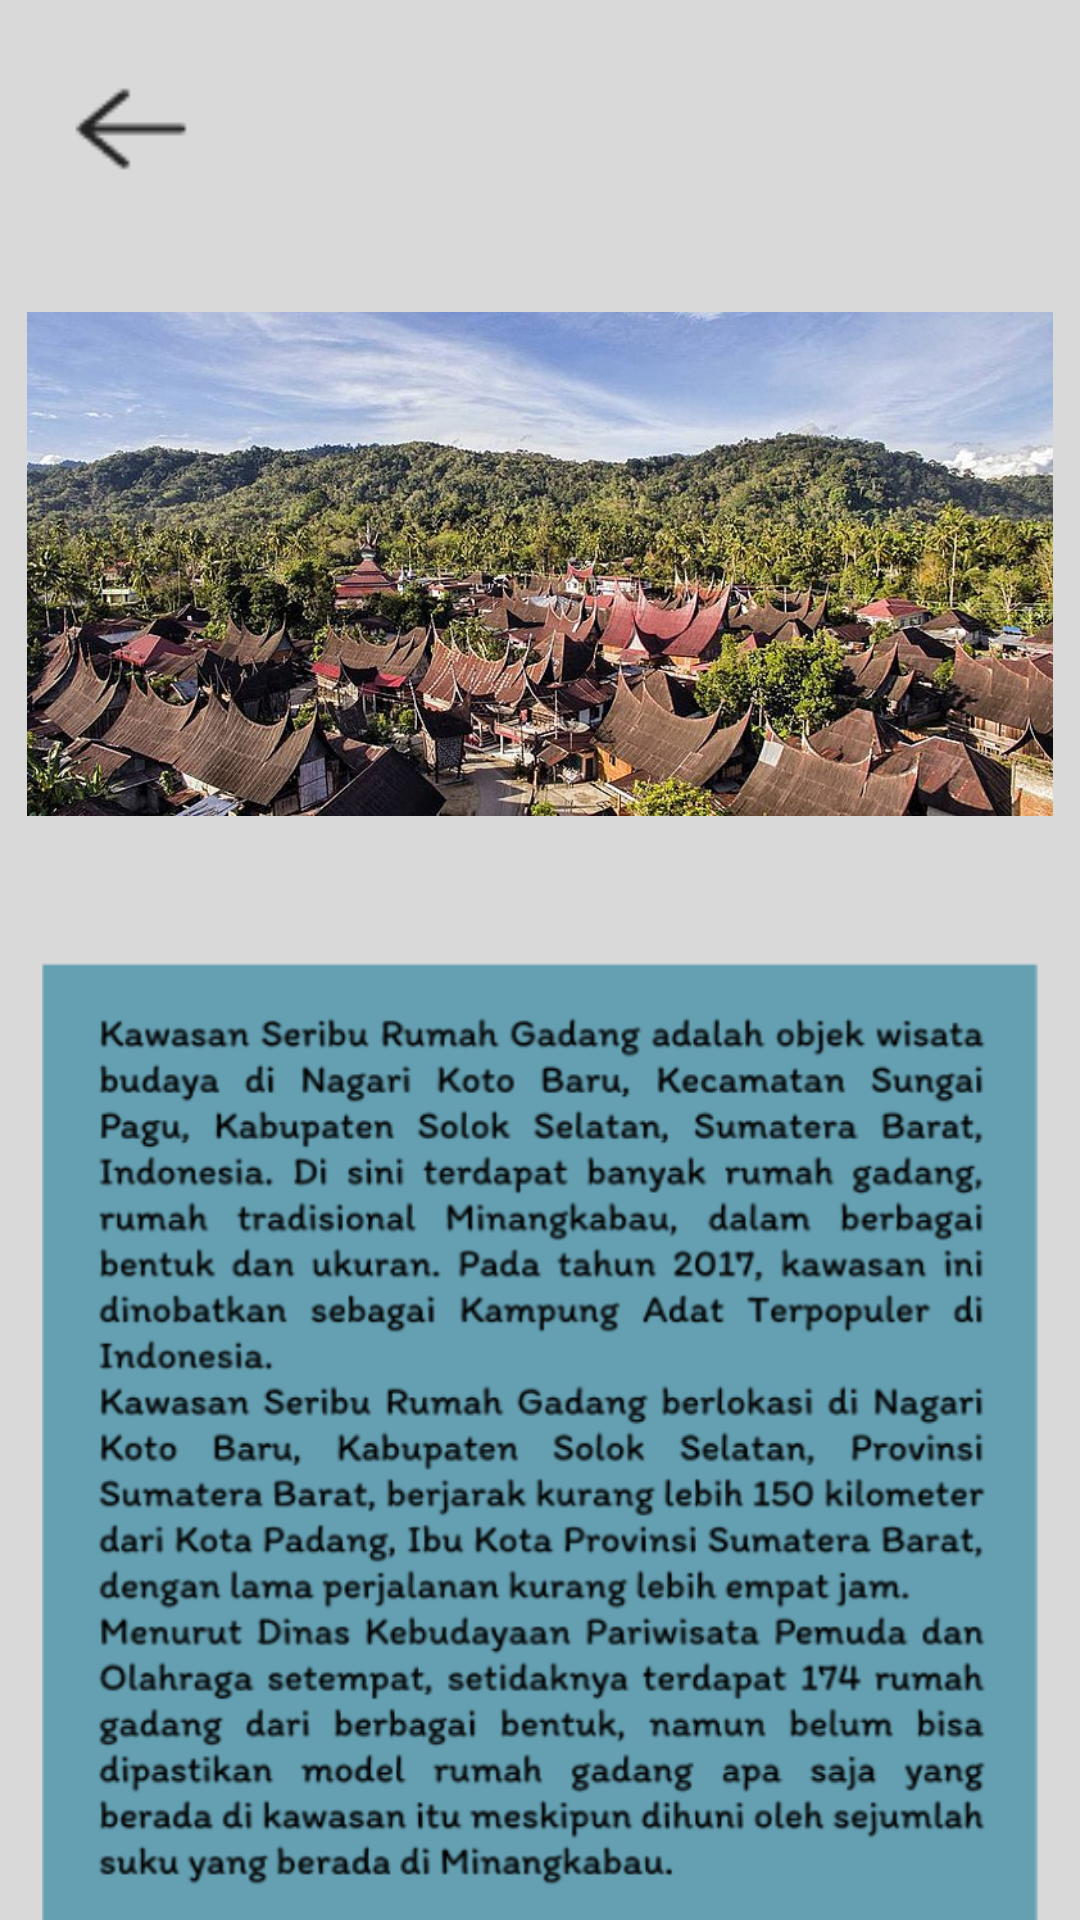

This screen was rendered from an Android layout file. Write that file and the resources it references.
<!-- AndroidManifest.xml: application theme Theme.Pariwisata -->
<!-- res/layout/activity_kawasan_saribu_rumah_gadang.xml -->
<?xml version="1.0" encoding="utf-8"?>
<RelativeLayout xmlns:android="http://schemas.android.com/apk/res/android"
    xmlns:app="http://schemas.android.com/apk/res-auto"
    xmlns:tools="http://schemas.android.com/tools"
    android:layout_width="match_parent"
    android:layout_height="match_parent"
    tools:context=".KawasanSaribuRumahGadangActivity"
    android:background="@color/primaryColor">

    <ImageView
        android:layout_width="50dp"
        android:layout_height="50dp"
        android:src="@drawable/back"
        android:layout_marginLeft="18dp"
        android:layout_marginTop="18dp"
        android:id="@+id/back9"/>

    <ImageView
        android:layout_width="match_parent"
        android:layout_height="230dp"
        android:layout_centerHorizontal="true"
        android:src="@drawable/srg"
        android:layout_below="@id/back9"
        android:layout_marginLeft="18dp"
        android:layout_marginTop="5dp"
        android:id="@+id/srg"/>

    <ImageView
        android:layout_width="match_parent"
        android:layout_height="320dp"
        android:layout_centerHorizontal="true"
        android:src="@drawable/desksrg"
        android:layout_below="@id/srg"
        android:layout_marginLeft="18dp"
        android:layout_marginTop="18dp"
        android:id="@+id/desksrg"/>
    <TextView
        android:layout_width="wrap_content"
        android:layout_height="wrap_content"
        android:text="Info Lokasi Lengkap Klik Link dibawah ini!!"
        android:layout_below="@+id/desksrg"
        android:layout_centerHorizontal="true"
        android:textSize="18dp"
        android:textColor="@color/black"
        android:layout_marginTop="10dp"
        android:fontFamily="sans-serif"
        android:id="@+id/tekssrg"/>

    <TextView
        android:layout_width="wrap_content"
        android:layout_height="wrap_content"
        android:text="@string/lokasisrg"
        android:textSize="18dp"
        android:layout_below="@+id/tekssrg"
        android:textStyle="bold"
        android:fontFamily="sans-serif-black"
        android:layout_marginTop="5dp"
        android:textColor="@color/blue"
        android:layout_centerHorizontal="true"
        android:id="@+id/linksrg"/>

</RelativeLayout>
<!-- resources referenced by this layout -->
<resources>
  <color name="black">#FF000000</color>
  <color name="blue">#1280CF</color>
  <color name="primaryColor">#D9D9D9</color>
  <!-- drawable back: png bitmap (drawable, 531 bytes) -->
  <!-- drawable desksrg: png bitmap (drawable, 166323 bytes) -->
  <!-- drawable srg: png bitmap (drawable, 709467 bytes) -->
  <string name="lokasisrg"><a href="https://maps.app.goo.gl/FqfN6evYaMHDjw266">https://maps.app.goo.gl/FqfN6evYaMHDjw266</a></string>
  <style name="Theme.Pariwisata" parent="Theme.AppCompat.Light.DarkActionBar">
          <item name="colorPrimary">@color/primaryColor</item>
      </style>
</resources>
